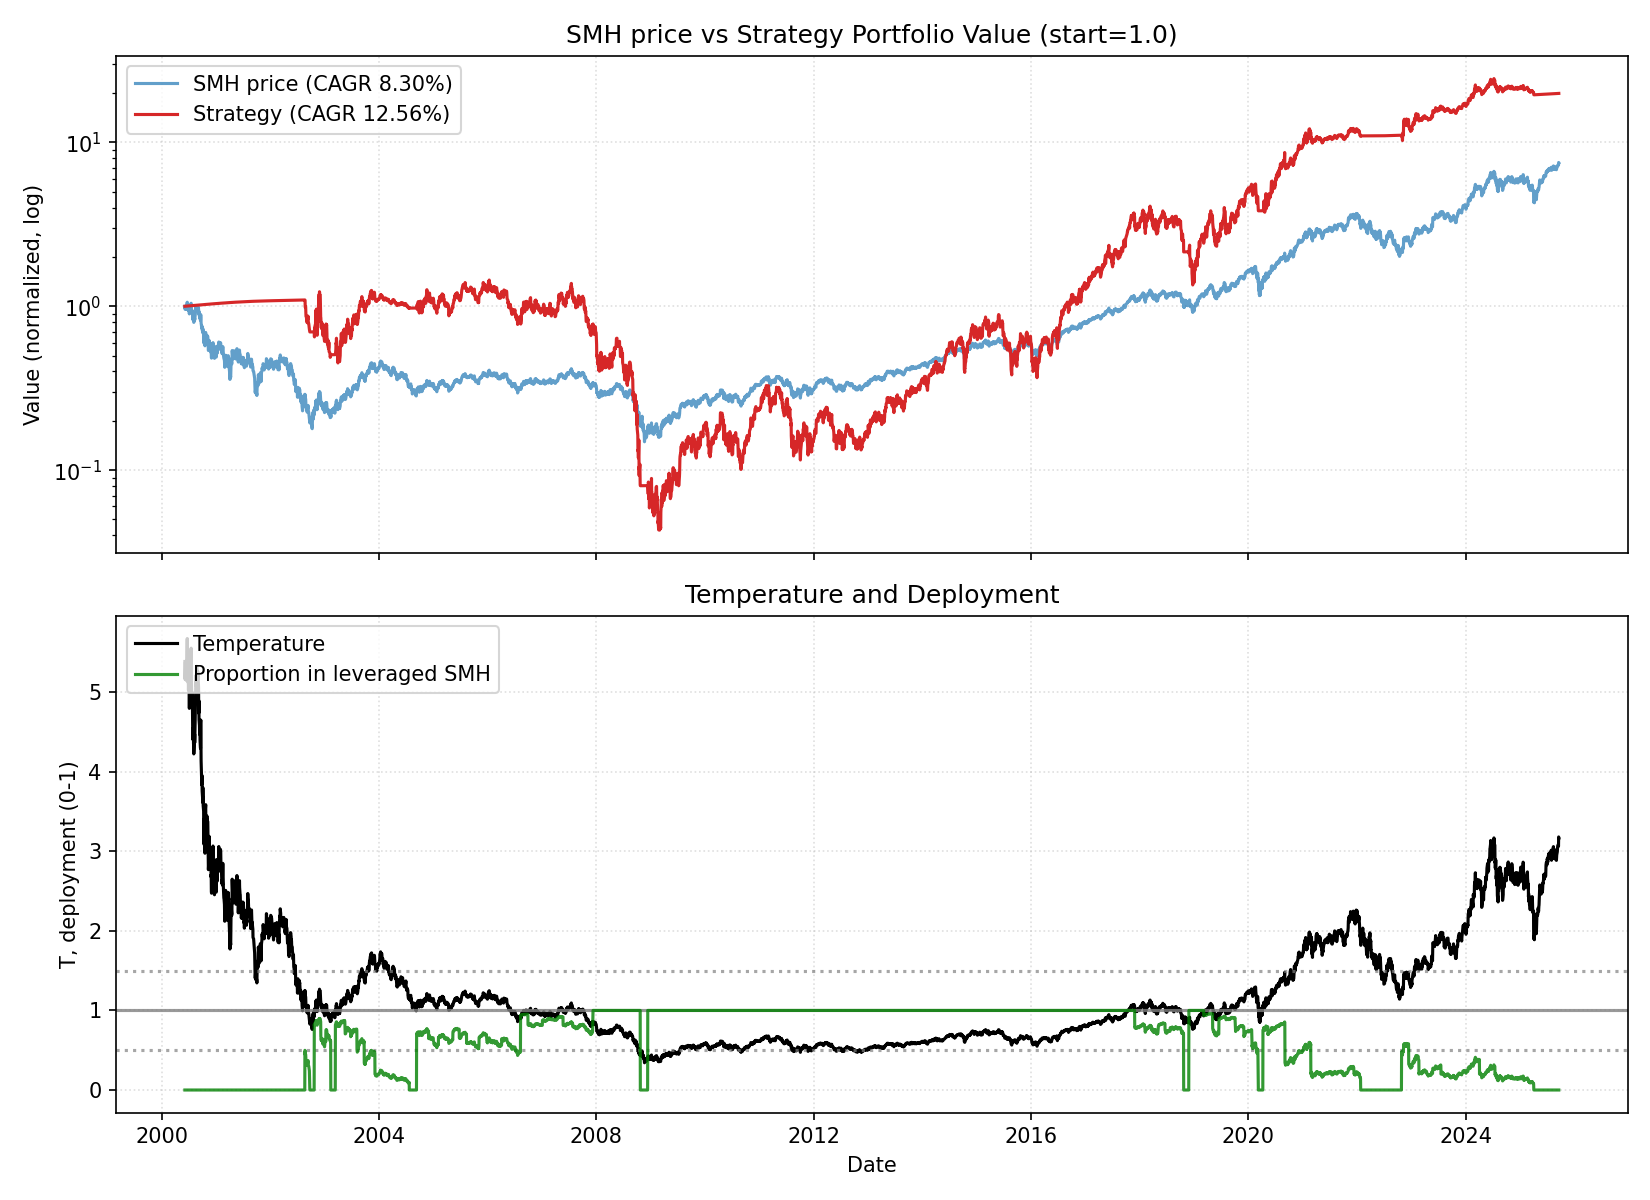

Values plotted in this chart, from the file beside it:
date, close, ret, ret_3, ret_6, ret_12, ret_22, temp, temp_ch_11, temp_ch_22, vol_22, vol_66, rate, yc_spread, credit_spread, yc_change_22, credit_change_22, port_tqqq, port_cash, port_total, deployed_p, base_p, target_p, block_buy
2000-06-05, 42.03, 0.0, , , , , 5.386, , , , , 6.5, -0.37, 2.44, , , 0.0, 1, 1, 0.0, 0.2, 0.2, 1
2000-06-06, 40.3, -0.04117, , , , , 5.163, , , , , 6.5, -0.37, 2.39, , , 0.0, 1.001, 1.001, 0.0, 0.2, 0.2, 1
2000-06-07, 40.97, 0.01651, -0.02533, , , , 5.246, , , , , 6.5, -0.39, 2.36, , , 0.0, 1.001, 1.001, 0.0, 0.2, 0.2, 1
2000-06-08, 41.15, 0.004548, 0.02114, , , , 5.269, , , , , 6.5, -0.43, 2.35, , , 0.0, 1.001, 1.001, 0.0, 0.2, 0.2, 1
2000-06-09, 42, 0.0207, 0.02534, , , , 5.376, , , , , 6.5, -0.43, 2.34, , , 0.0, 1.001, 1.001, 0.0, 0.2, 0.2, 1
2000-06-12, 40.38, -0.03866, -0.01876, -0.03927, , , 5.164, , , , , 6.5, -0.43, 2.35, , , 0.0, 1.002, 1.002, 0.0, 0.2, 0.2, 1
2000-06-13, 42.08, 0.04219, 0.001901, 0.04425, , , 5.381, , , , , 6.5, -0.38, 2.36, , , 0.0, 1.002, 1.002, 0.0, 0.2, 0.2, 1
2000-06-14, 40.27, -0.04301, -0.002637, -0.01689, , , 5.148, , , , , 6.5, -0.38, 2.35, , , 0.0, 1.002, 1.002, 0.0, 0.2, 0.2, 1
2000-06-15, 40.62, 0.008592, -0.03479, -0.01294, , , 5.191, , , , , 6.5, -0.39, 2.36, , , 0.0, 1.002, 1.002, 0.0, 0.2, 0.2, 1
2000-06-16, 40.89, 0.006553, 0.0152, -0.02662, , , 5.223, , , , , 6.5, -0.39, 2.37, , , 0.0, 1.003, 1.003, 0.0, 0.2, 0.2, 1
2000-06-19, 43.66, 0.06771, 0.07471, 0.08108, , , 5.572, , , , , 6.5, -0.4, 2.38, , , 0.0, 1.003, 1.003, 0.0, 0.2, 0.2, 1
2000-06-20, 44.29, 0.01463, 0.08333, 0.0525, 0.05383, , 5.652, 0.04948, , , , 6.5, -0.4, 2.36, , , 0.0, 1.003, 1.003, 0.0, 0.2, 0.2, 1
2000-06-21, 44.48, 0.004207, 0.0189, 0.1044, 0.1037, , 5.674, 0.09914, , , , 6.5, -0.39, 2.35, , , 0.0, 1.003, 1.003, 0.0, 0.2, 0.2, 1
2000-06-22, 42.27, -0.04967, -0.04567, 0.04063, 0.03184, , 5.391, 0.02758, , , , 6.5, -0.38, 2.37, , , 0.0, 1.004, 1.004, 0.0, 0.2, 0.2, 1
2000-06-23, 41.53, -0.01763, -0.06643, 0.01562, 0.009056, , 5.294, 0.00489, , , , 6.5, -0.36, 2.34, , , 0.0, 1.004, 1.004, 0.0, 0.2, 0.2, 1
2000-06-26, 41.53, 0.0, -0.01763, -0.04878, -0.01141, , 5.29, -0.01603, , , , 6.5, -0.39, 2.41, , , 0.0, 1.004, 1.004, 0.0, 0.2, 0.2, 1
2000-06-27, 40.19, -0.03205, -0.03205, -0.09255, -0.004614, , 5.119, -0.008724, , , , 6.5, -0.4, 2.38, , , 0.0, 1.004, 1.004, 0.0, 0.2, 0.2, 1
2000-06-28, 40.41, 0.005298, -0.02692, -0.09156, -0.03985, , 5.145, -0.04381, , , , 6.5, -0.32, 2.4, , , 0.0, 1.005, 1.005, 0.0, 0.2, 0.2, 1
2000-06-29, 39.48, -0.02306, -0.01788, -0.06612, -0.01983, , 5.025, -0.02387, , , , 6.5, -0.33, 2.4, , , 0.0, 1.005, 1.005, 0.0, 0.2, 0.2, 1
2000-06-30, 40.04, 0.01416, -0.009223, -0.0359, -0.01442, , 5.095, -0.01849, , , , 6.5, -0.35, 2.4, , , 0.0, 1.005, 1.005, 0.0, 0.2, 0.2, 1
2000-07-03, 40.94, 0.02261, 0.03709, -0.0141, 0.001302, , 5.205, -0.003381, , , , 6.5, -0.31, 2.41, , , 0.0, 1.005, 1.005, 0.0, 0.2, 0.2, 1
2000-07-05, 37.75, -0.07802, -0.05718, -0.06093, -0.1354, -0.102, 4.797, -0.1392, -0.1094, 0.03325, , 6.5, -0.3, 2.4, , , 0.0, 1.006, 1.006, 0.0, 0.2, 0.2, 1
2000-07-06, 39.29, 0.0409, -0.04031, -0.02767, -0.113, -0.0251, 4.991, -0.1169, -0.03313, 0.03462, , 6.5, -0.29, 2.38, 0.08, -0.06, 0.0, 1.006, 1.006, 0.0, 0.2, 0.2, 1
2000-07-07, 40.57, 0.03252, 0.07475, 0.02765, -0.08797, -0.009747, 5.152, -0.09199, -0.01791, 0.03427, , 6.5, -0.28, 2.37, 0.09, -0.02, 0.0, 1.006, 1.006, 0.0, 0.2, 0.2, 1
2000-07-10, 40.51, -0.001312, 0.03117, 0.01197, -0.04156, -0.01552, 5.141, -0.04631, -0.02417, 0.03409, , 6.5, -0.27, 2.34, 0.12, -0.02, 0.0, 1.006, 1.006, 0.0, 0.2, 0.2, 1
2000-07-11, 39.88, -0.01577, -0.01706, -0.02601, -0.03974, -0.0507, 5.059, -0.0445, -0.05904, 0.03424, , 6.5, -0.26, 2.33, 0.17, -0.02, 0.0, 1.007, 1.007, 0.0, 0.2, 0.2, 1
2000-07-12, 40.86, 0.0247, 0.008542, 0.08251, -0.01603, 0.01187, 5.182, -0.02036, 0.003529, 0.03437, , 6.5, -0.25, 2.29, 0.18, -0.05, 0.0, 1.007, 1.007, 0.0, 0.2, 0.2, 1
2000-07-13, 41.9, 0.02541, 0.05073, 0.0664, 0.04238, -0.004428, 5.313, 0.03779, -0.01263, 0.0337, , 6.5, -0.3, 2.3, 0.13, -0.05, 0.0, 1.007, 1.007, 0.0, 0.2, 0.2, 1
2000-07-14, 43.18, 0.0305, 0.05668, 0.0643, 0.06851, 0.07204, 5.473, 0.06381, 0.06321, 0.03313, , 6.5, -0.31, 2.24, 0.07, -0.12, 0.0, 1.008, 1.008, 0.0, 0.2, 0.2, 1
2000-07-17, 43.84, 0.01541, 0.04638, 0.08213, 0.1106, 0.07929, 5.553, 0.1051, 0.06981, 0.03169, , 6.5, -0.29, 2.22, 0.09, -0.13, 0.0, 1.008, 1.008, 0.0, 0.2, 0.2, 1
2000-07-18, 41.93, -0.04372, -0.02898, 0.0514, 0.04721, 0.02539, 5.309, 0.04202, 0.01638, 0.03328, , 6.5, -0.28, 2.22, 0.11, -0.14, 0.0, 1.008, 1.008, 0.0, 0.2, 0.2, 1
2000-07-19, 40.43, -0.03556, -0.07772, -0.01042, -0.01235, -0.07378, 5.119, -0.0167, -0.08141, 0.0342, , 6.5, -0.3, 2.24, 0.09, -0.13, 0.0, 1.008, 1.008, 0.0, 0.2, 0.2, 1
2000-07-20, 39.8, -0.0158, -0.05079, -0.05019, 0.0543, -0.1016, 5.036, 0.04995, -0.109, 0.0308, , 6.5, -0.31, 2.29, 0.09, -0.09, 0.0, 1.009, 1.009, 0.0, 0.2, 0.2, 1
2000-07-21, 38.17, -0.0408, -0.05596, -0.1159, -0.02846, -0.1418, 4.829, -0.03247, -0.1489, 0.03148, , 6.5, -0.31, 2.27, 0.09, -0.09, 0.0, 1.009, 1.009, 0.0, 0.2, 0.2, 1
2000-07-24, 38.01, -0.004184, -0.04482, -0.133, -0.06299, -0.1008, 4.805, -0.06737, -0.1087, 0.0314, , 6.5, -0.31, 2.26, 0.08, -0.09, 0.0, 1.009, 1.009, 0.0, 0.2, 0.2, 1
2000-07-25, 39.53, 0.03992, 0.03556, -0.05714, -0.02431, -0.04808, 4.996, -0.02834, -0.05644, 0.03136, , 6.5, -0.31, 2.26, 0.07, -0.11, 0.0, 1.009, 1.009, 0.0, 0.2, 0.2, 1
2000-07-26, 37.8, -0.04377, -0.005602, -0.06517, -0.05207, -0.08974, 4.776, -0.05598, -0.09724, 0.03244, , 6.5, -0.25, 2.27, 0.11, -0.07, 0.0, 1.01, 1.01, 0.0, 0.2, 0.2, 1
2000-07-27, 35.22, -0.06831, -0.1091, -0.1151, -0.1381, -0.1238, 4.448, -0.1417, -0.1311, 0.03521, , 6.5, -0.25, 2.24, 0.14, -0.17, 0.0, 1.01, 1.01, 0.0, 0.2, 0.2, 1
2000-07-28, 34.9, -0.00907, -0.07676, -0.08577, -0.1671, -0.1364, 4.407, -0.1705, -0.1435, 0.03477, , 6.5, -0.26, 2.25, 0.14, -0.13, 0.0, 1.01, 1.01, 0.0, 0.2, 0.2, 1
2000-07-31, 36.04, 0.0328, 0.02343, -0.05182, -0.1652, -0.08699, 4.547, -0.1691, -0.09501, 0.03567, , 6.5, -0.26, 2.27, 0.06, -0.13, 0.0, 1.01, 1.01, 0.0, 0.2, 0.2, 1
2000-08-01, 34.84, -0.03324, -0.001526, -0.1185, -0.2052, -0.1297, 4.395, -0.2085, -0.1373, 0.03598, , 6.5, -0.27, 2.27, 0.06, -0.13, 0.0, 1.011, 1.011, 0.0, 0.2, 0.2, 1
2000-08-02, 34.5, -0.009931, -0.04284, -0.08732, -0.1771, -0.1573, 4.35, -0.1805, -0.1643, 0.03574, , 6.5, -0.25, 2.3, 0.1, -0.1, 0.0, 1.011, 1.011, 0.0, 0.2, 0.2, 1
2000-08-03, 34.45, -0.001543, -0.01146, -0.02192, -0.1481, -0.08745, 4.342, -0.1516, -0.09472, 0.03518, , 6.5, -0.27, 2.31, 0.04, -0.1, 0.0, 1.011, 1.011, 0.0, 0.2, 0.2, 1
2000-08-04, 33.51, -0.02705, -0.02855, -0.03966, -0.1579, -0.147, 4.224, -0.1613, -0.1538, 0.03181, , 6.5, -0.24, 2.33, 0.06, -0.07, 0.0, 1.011, 1.011, 0.0, 0.2, 0.2, 1
2000-08-07, 34.5, 0.02939, 0.001546, -0.04284, -0.09623, -0.1496, 4.344, -0.1005, -0.1568, 0.03111, , 6.5, -0.23, 2.29, 0.06, -0.09, 0.0, 1.012, 1.012, 0.0, 0.2, 0.2, 1
2000-08-08, 34.52, 0.0007714, 0.03018, -0.009167, -0.09174, -0.1478, 4.346, -0.09549, -0.1546, 0.02998, , 6.5, -0.23, 2.31, 0.05, -0.06, 0.0, 1.012, 1.012, 0.0, 0.2, 0.2, 1
2000-08-09, 35.54, 0.0293, 0.03009, 0.03009, -0.101, -0.1088, 4.473, -0.1047, -0.1159, 0.03095, , 6.5, -0.37, 2.44, -0.1, 0.1, 0.0, 1.012, 1.012, 0.0, 0.2, 0.2, 1
2000-08-10, 34.68, -0.02397, 0.004626, 0.006955, -0.08239, -0.1511, 4.364, -0.08618, -0.1579, 0.03113, , 6.5, -0.4, 2.47, -0.14, 0.14, 0.0, 1.012, 1.012, 0.0, 0.2, 0.2, 1
2000-08-11, 35.22, 0.01535, -0.008989, 0.05083, 0.0, -0.1595, 4.43, -0.004128, -0.1662, 0.03075, , 6.5, -0.46, 2.45, -0.21, 0.16, 0.0, 1.013, 1.013, 0.0, 0.2, 0.2, 1
2000-08-14, 37.37, 0.06122, 0.07751, 0.08333, 0.07094, -0.1344, 4.697, 0.06593, -0.1418, 0.03335, , 6.5, -0.47, 2.45, -0.17, 0.15, 0.0, 1.013, 1.013, 0.0, 0.2, 0.2, 1
2000-08-15, 38.6, 0.03276, 0.09599, 0.118, 0.0709, -0.1196, 4.85, 0.06648, -0.1266, 0.03346, , 6.5, -0.47, 2.43, -0.16, 0.19, 0.0, 1.013, 1.013, 0.0, 0.2, 0.2, 1
2000-08-16, 39.72, 0.02897, 0.06268, 0.1176, 0.1398, -0.0527, 4.989, 0.1351, -0.06024, 0.03397, , 6.5, -0.47, 2.42, -0.18, 0.2, 0.0, 1.014, 1.014, 0.0, 0.2, 0.2, 1
2000-08-17, 40.49, 0.01944, 0.04897, 0.1673, 0.1736, 0.001317, 5.084, 0.1688, -0.006659, 0.0331, , 6.5, -0.49, 2.46, -0.21, 0.24, 0.0, 1.014, 1.014, 0.0, 0.2, 0.2, 1
2000-08-18, 41.5, 0.02498, 0.04491, 0.1784, 0.2048, 0.04281, 5.21, 0.1998, 0.0345, 0.03261, , 6.5, -0.49, 2.46, -0.19, 0.22, 0.0, 1.014, 1.014, 0.0, 0.2, 0.2, 1
2000-08-21, 40.46, -0.02502, -0.0006576, 0.08262, 0.2073, 0.05997, 5.075, 0.2017, 0.05095, 0.03291, , 6.5, -0.49, 2.47, -0.18, 0.18, 0.0, 1.014, 1.014, 0.0, 0.2, 0.2, 1
2000-08-22, 40.86, 0.009869, -0.01539, 0.05862, 0.1844, 0.07493, 5.124, 0.1795, 0.06637, 0.03157, , 6.5, -0.49, 2.51, -0.18, 0.24, 0.0, 1.015, 1.015, 0.0, 0.2, 0.2, 1
2000-08-23, 42.48, 0.03974, 0.05, 0.0697, 0.2305, 0.07475, 5.326, 0.2255, 0.06619, 0.03243, , 6.5, -0.47, 2.53, -0.16, 0.27, 0.0, 1.015, 1.015, 0.0, 0.2, 0.2, 1
2000-08-24, 42.27, -0.005012, 0.03453, 0.04405, 0.1895, 0.1183, 5.298, 0.1846, 0.1094, 0.03157, , 6.5, -0.46, 2.49, -0.15, 0.23, 0.0, 1.015, 1.015, 0.0, 0.2, 0.2, 1
2000-08-25, 41.74, -0.01259, -0.01754, 0.005773, 0.2034, 0.1852, 5.23, 0.1984, 0.1757, 0.03, , 6.5, -0.46, 2.5, -0.21, 0.23, 0.0, 1.015, 1.015, 0.0, 0.2, 0.2, 1
2000-08-28, 41.95, 0.005102, -0.007557, 0.03684, 0.1912, 0.2021, 5.252, 0.1857, 0.1919, 0.02516, , 6.5, -0.45, 2.49, -0.2, 0.25, 0.0, 1.016, 1.016, 0.0, 0.2, 0.2, 1
... 6,302 more rows
